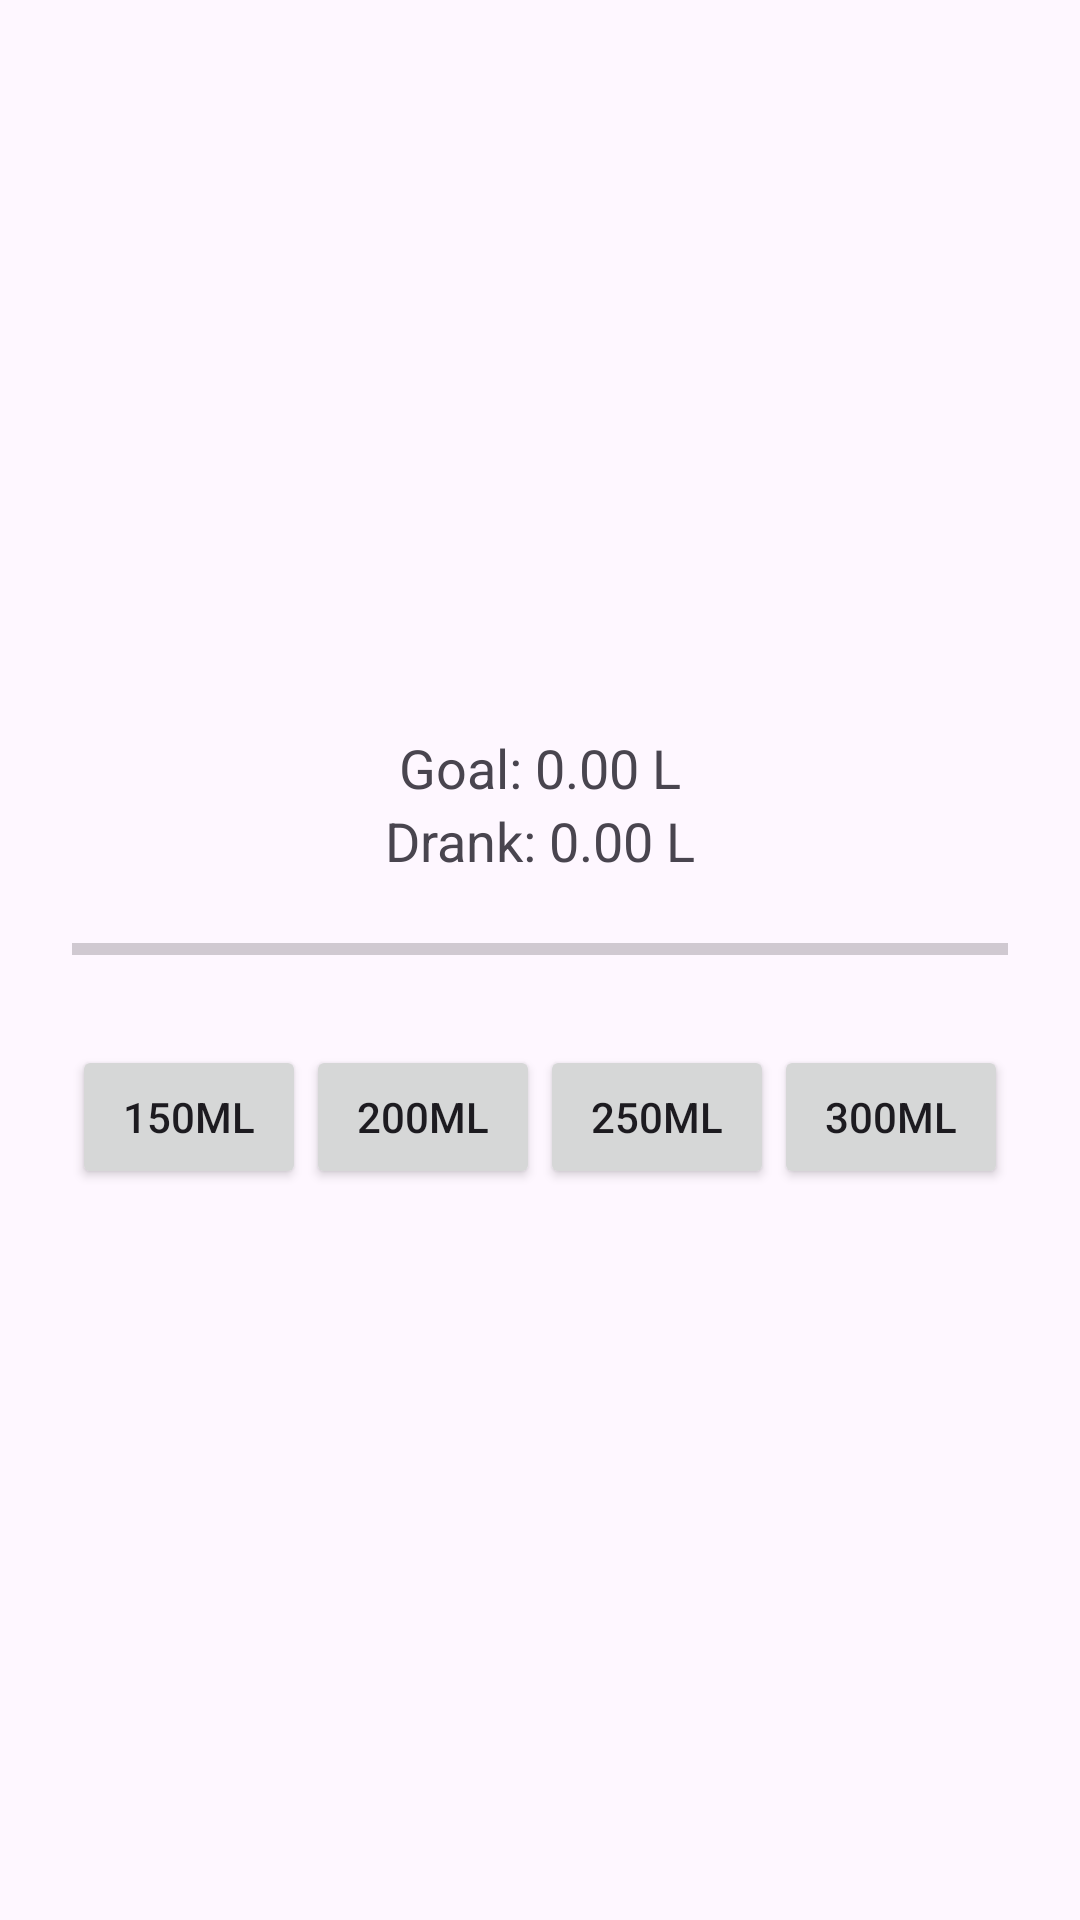

Produce the Android XML layout that renders to this screen, including the resource entries it uses.
<!-- AndroidManifest.xml: application theme Theme.WaterInnTake -->
<!-- res/layout/activity_drink_log.xml -->
<?xml version="1.0" encoding="utf-8"?>
<LinearLayout xmlns:android="http://schemas.android.com/apk/res/android"
    android:orientation="vertical"
    android:padding="24dp"
    android:gravity="center"
    android:layout_width="match_parent"
    android:layout_height="match_parent">

    <TextView
        android:id="@+id/txtGoal"
        android:layout_width="wrap_content"
        android:layout_height="wrap_content"
        android:text="Goal: 0.00 L"
        android:textSize="18sp"/>

    <TextView
        android:id="@+id/txtTotalDrank"
        android:layout_width="wrap_content"
        android:layout_height="wrap_content"
        android:text="Drank: 0.00 L"
        android:textSize="18sp"
        android:layout_marginBottom="16dp"/>

    <ProgressBar
        android:id="@+id/progressBar"
        style="?android:attr/progressBarStyleHorizontal"
        android:layout_width="match_parent"
        android:layout_height="wrap_content"
        android:max="1000"
        android:progress="0"
        android:layout_marginBottom="24dp"/>

    <LinearLayout android:orientation="horizontal"
        android:layout_width="match_parent" android:layout_height="wrap_content"
        android:weightSum="4">

        <Button android:id="@+id/btn150" android:text="150ml"
            android:layout_width="0dp" android:layout_height="wrap_content" android:layout_weight="1"/>
        <Button android:id="@+id/btn200" android:text="200ml"
            android:layout_width="0dp" android:layout_height="wrap_content" android:layout_weight="1"/>
        <Button android:id="@+id/btn250" android:text="250ml"
            android:layout_width="0dp" android:layout_height="wrap_content" android:layout_weight="1"/>
        <Button android:id="@+id/btn300" android:text="300ml"
            android:layout_width="0dp" android:layout_height="wrap_content" android:layout_weight="1"/>
    </LinearLayout>
</LinearLayout>
<!-- resources referenced by this layout -->
<resources>
  <style name="Theme.WaterInnTake" parent="Base.Theme.WaterInnTake" />
  <style name="Base.Theme.WaterInnTake" parent="Theme.Material3.DayNight.NoActionBar">
          
          
      </style>
</resources>
